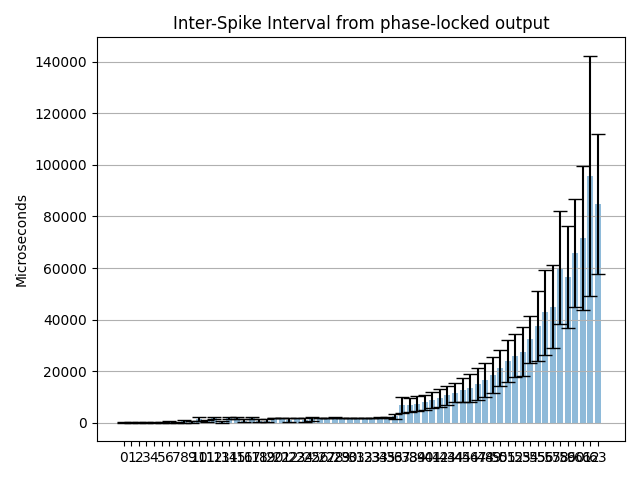

The data file committed next to this chart (first rows):
Channel address; ISI mean (us); ISI mean std (us); Estimated freq. (Hz)
0; 233.3; 183.1; 4286
1; 93.79; 65.49; 10662
2; 172.9; 132.5; 5783
3; 123.4; 85.53; 8106
4; 216.4; 171.2; 4621
5; 157.4; 115.7; 6354
6; 336.8; 296.5; 2969
7; 160.5; 156.6; 6229
8; 646; 549.8; 1548
9; 347.9; 322.1; 2874
10; 1526; 676.8; 655.5
11; 656.5; 521.7; 1523
12; 1829; 464.2; 546.8
13; 308.7; 335.6; 3239
14; 1885; 386.7; 530.5
15; 1907; 358.7; 524.3
16; 848; 658; 1179
17; 1870; 412.2; 534.8
18; 841.6; 687.1; 1188
19; 835.9; 668.4; 1196
20; 2000; 23.28; 499.9
21; 2000; 26.84; 499.9
22; 982.6; 712.2; 1018
23; 2000; 25.73; 499.9
24; 1270; 753.8; 787.3
25; 1453; 703.2; 688
26; 2000; 20.25; 499.9
27; 2000; 24.96; 499.9
28; 1996; 92.72; 500.9
29; 2000; 27.16; 499.9
30; 2000; 34.83; 499.9
31; 2000; 41.14; 499.9
32; 2000; 55.51; 499.9
33; 2000; 62.51; 500
34; 2001; 85.46; 499.9
35; 2000; 145.3; 500
36; 2488; 1021; 402
37; 6900; 2961; 144.9
38; 6848; 2661; 146
39; 7444; 3026; 134.3
40; 7888; 2962; 126.8
41; 8769; 3037; 114
42; 9772; 3447; 102.3
43; 10658; 3760; 93.82
44; 11589; 3694; 86.29
45; 12692; 4805; 78.79
46; 13438; 5405; 74.41
47; 14964; 6196; 66.83
48; 16655; 6646; 60.04
49; 18638; 7008; 53.66
50; 21202; 6918; 47.16
51; 23948; 7986; 41.76
52; 26022; 8306; 38.43
53; 27614; 9642; 36.21
54; 32319; 9239; 30.94
55; 37638; 13539; 26.57
56; 42858; 16389; 23.33
57; 45060; 15941; 22.19
58; 60153; 21852; 16.62
59; 56671; 19759; 17.65
... 4 more rows
